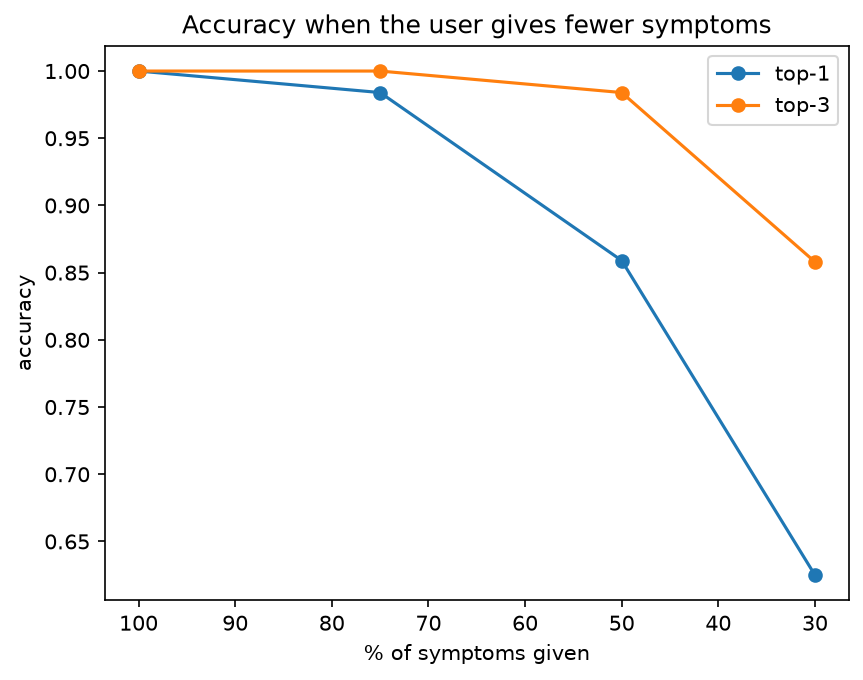

Values plotted in this chart, from the file beside it:
symptoms_kept, top1, top3
1.0, 1.0, 1.0
0.75, 0.984, 1.0
0.5, 0.859, 0.984
0.3, 0.625, 0.858
